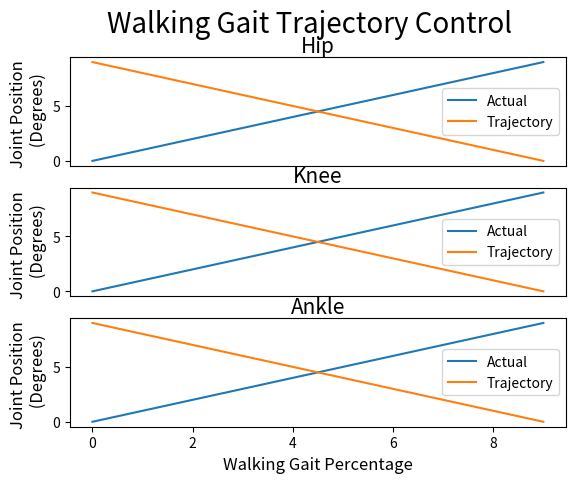
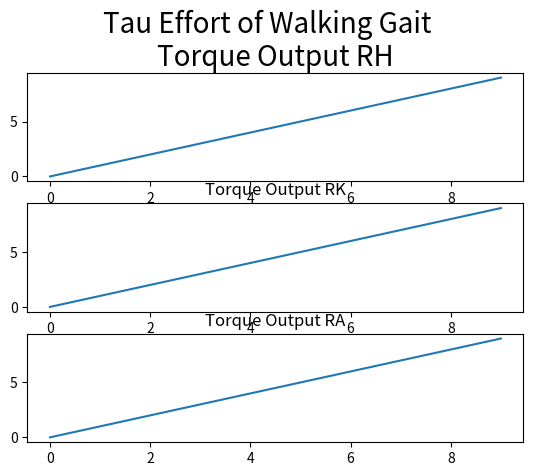

These figures' Python source, in order:
import matplotlib.pyplot as plt
from matplotlib.pyplot import Figure
data0 = [0, 1, 2, 3, 4, 5, 6, 7, 8, 9]
data1 = [0, 1, 2, 3, 4, 5, 6, 7, 8, 9]
data2 = [9, 8, 7, 6, 5, 4, 3, 2, 1, 0]
data3 = [0, 1, 2, 3, 4, 5, 6, 7, 8, 9]
data4 = [9, 8, 7, 6, 5, 4, 3, 2, 1, 0]
data5 = [0, 1, 2, 3, 4, 5, 6, 7, 8, 9]
data6 = [9, 8, 7, 6, 5, 4, 3, 2, 1, 0]
data7 = [0, 1, 2, 3, 4, 5, 6, 7, 8, 9]
data8 = [0, 1, 2, 3, 4, 5, 6, 7, 8, 9]
data9 = [0, 1, 2, 3, 4, 5, 6, 7, 8, 9]

joint_fig = plt.figure()
joint_fig.suptitle('Walking Gait Trajectory Control', fontsize=20, verticalalignment='top')
tau_fig = plt.figure()
tau_fig.suptitle("Tau Effort of Walking Gait", fontsize=20, verticalalignment='center')

ax1 = joint_fig.add_subplot(311)
ax1.plot(data0, data1, label='Actual')
ax1.plot(data0, data2, label='Trajectory')
ax1.legend()
ax1.set_title("Hip", fontsize=15, verticalalignment='top')
ax1.set_ylabel("Joint Position \n (Degrees)", fontsize=12, verticalalignment="bottom")
ax1.get_xaxis().set_visible(False)

ax2 = joint_fig.add_subplot(312)
ax2.plot(data0, data3, label='Actual')
ax2.plot(data0, data4, label='Trajectory')
ax2.legend()
ax2.set_title("Knee", fontsize=15, verticalalignment='top')
ax2.set_ylabel("Joint Position \n (Degrees)", fontsize=12, verticalalignment="bottom")
ax2.get_xaxis().set_visible(False)

ax3 = joint_fig.add_subplot(313)
ax3.plot(data0, data5, label='Actual')
ax3.plot(data0, data6, label='Trajectory')
ax3.legend()
ax3.set_title("Ankle", fontsize=15, verticalalignment='top')
ax3.set_ylabel("Joint Position \n (Degrees)", fontsize=12, verticalalignment="bottom")
ax3.set_xlabel("Walking Gait Percentage", fontsize=12, verticalalignment="top")

ax4 = tau_fig.add_subplot(311)
ax4.plot(data0, data7)
ax4.set_title('Torque Output RH', fontsize=20, verticalalignment='top')

ax5 = tau_fig.add_subplot(312)
ax5.plot(data0, data8)
ax5.set_title('Torque Output RK')

ax6 = tau_fig.add_subplot(313)
ax6.plot(data0, data9)
ax6.set_title('Torque Output RA')

plt.show()
